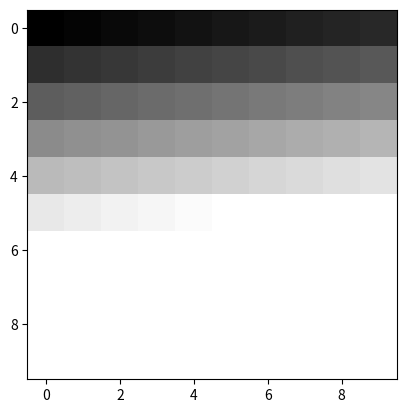

The script that saved this image:
import numpy as np
import matplotlib.pyplot as plt

# criar a banda

banda = np.arange(100).reshape([10,10])

# definir o offset

offset = 200

# aplicar o offset

banda += offset
banda[banda > 255] = 255
banda[banda < 0] = 0

# desenhat na tela 

plt.imshow(banda, cmap='gray')
plt.show()